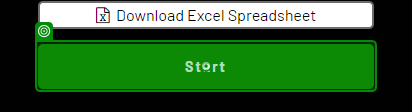
Task: Catpure data into dynamic web enviroment
Workflow: Main

Step 1: click on the button 'Start' in window 'The Automation Challenge' (msedge.exe)

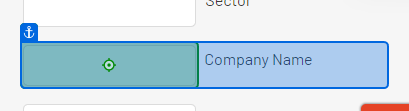
Step 2 [try]: type "[CurrentRow("company_name").ToString]" into the text box in window 'The Automation Challenge' (msedge.exe)

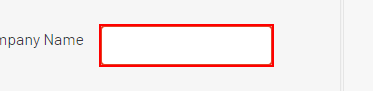
Step 3 [catch]: type "[CurrentRow("company_name").ToString]" into the text box

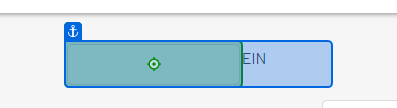
Step 4 [try]: type "[CurrentRow("employer_identification_number").ToString]" into the text box in window 'The Automation Challenge' (msedge.exe)

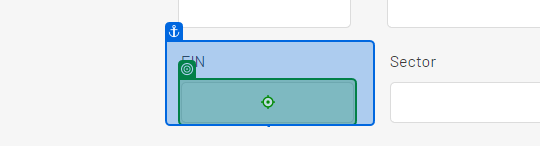
Step 5 [catch]: type "[CurrentRow("employer_identification_number").ToString]" into the text box in window 'The Automation Challenge' (msedge.exe)

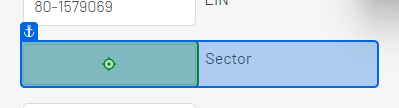
Step 6 [try]: type "[CurrentRow("sector").ToString]" into the text box in window 'The Automation Challenge' (msedge.exe)

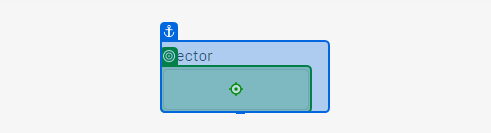
Step 7 [catch]: type "[CurrentRow("sector").ToString]" into the text box in window 'The Automation Challenge' (msedge.exe)

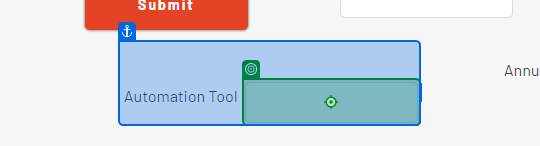
Step 8 [try]: type "[CurrentRow("automation_tool").ToString]" into the text box in window 'The Automation Challenge' (msedge.exe)

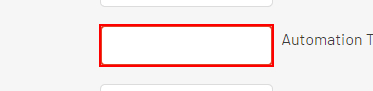
Step 9 [catch]: type "[CurrentRow("automation_tool").ToString]" into the text box

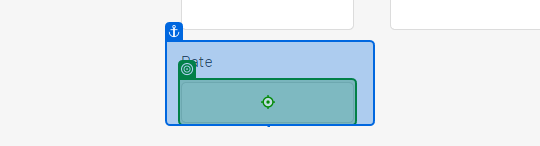
Step 10 [try]: type "[CurrentRow("date_of_first_project").ToString]" into the text box in window 'The Automation Challenge' (msedge.exe)

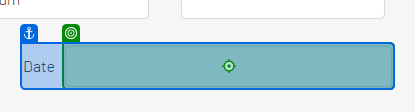
Step 11 [catch]: type "[CurrentRow("date_of_first_project").ToString]" into the text box in window 'The Automation Challenge' (msedge.exe)

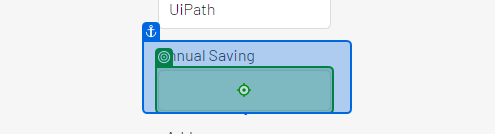
Step 12: type "[CurrentRow("annual_automation_saving").ToString]" into the text box in window 'The Automation Challenge' (msedge.exe)

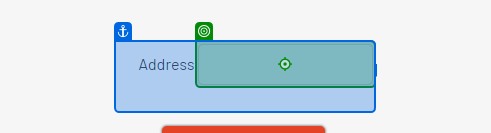
Step 13 [try]: type "[CurrentRow("company_address").ToString]" into the text box in window 'The Automation Challenge' (msedge.exe)

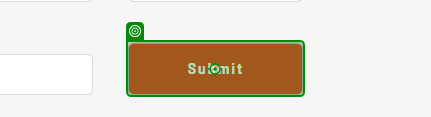
Step 14: click on the button 'Submit' in window 'The Automation Challenge' (msedge.exe)

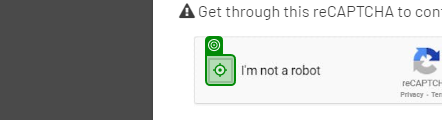
Step 15 [then]: click on the button 'presentation' in window 'The Automation Challenge' (msedge.exe)
